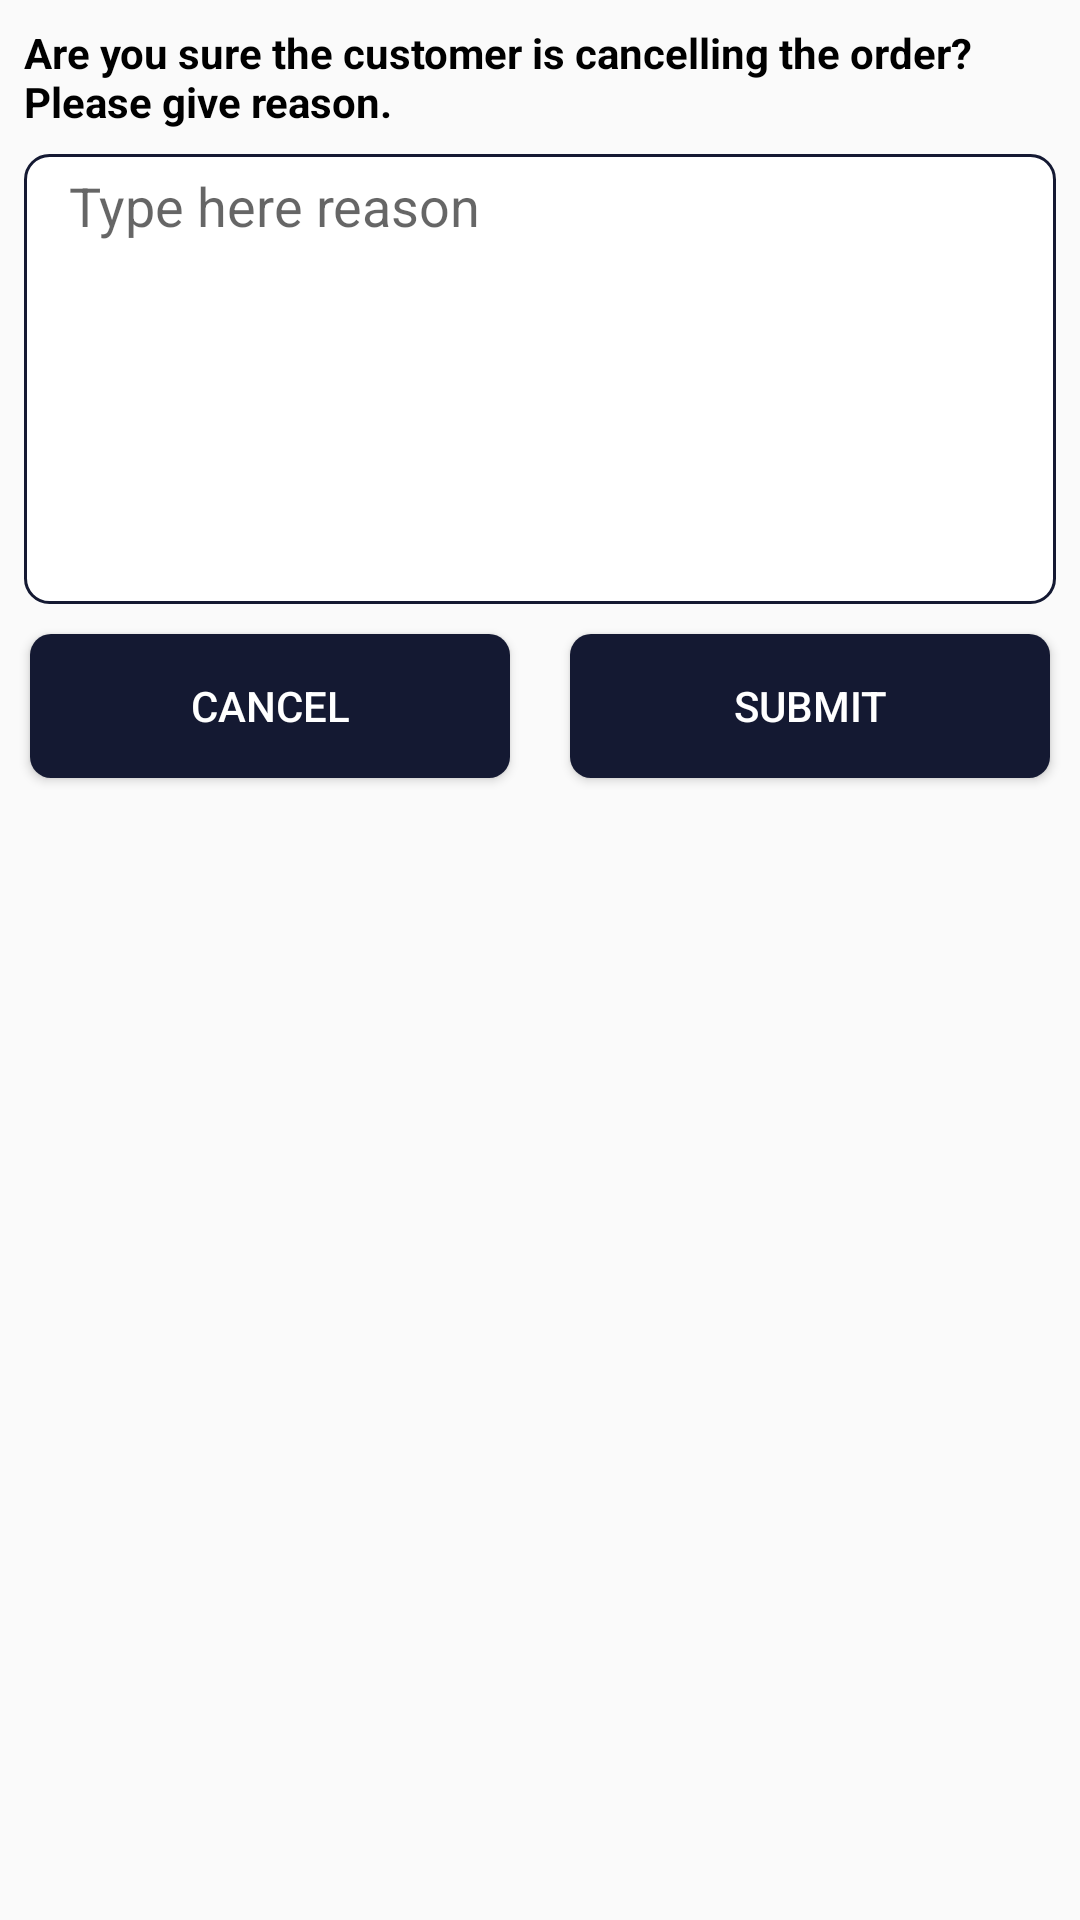

The Android layout XML behind this screen, and the referenced resources:
<!-- AndroidManifest.xml: application theme AppTheme -->
<!-- res/layout/cancel_order_dialog.xml -->
<?xml version="1.0" encoding="utf-8"?>
<androidx.constraintlayout.widget.ConstraintLayout xmlns:android="http://schemas.android.com/apk/res/android"
    xmlns:app="http://schemas.android.com/apk/res-auto"
    xmlns:tools="http://schemas.android.com/tools"
    android:layout_width="match_parent"
    android:layout_height="match_parent">

    <TextView
        android:id="@+id/textView"
        android:layout_width="match_parent"
        android:layout_height="wrap_content"
        android:layout_marginStart="8dp"
        android:layout_marginTop="8dp"
        android:layout_marginEnd="8dp"
        android:text="Are you sure the customer is cancelling the order?Please give reason."
        android:textColor="@android:color/background_dark"
        android:textStyle="bold"
        app:layout_constraintEnd_toEndOf="parent"
        app:layout_constraintStart_toStartOf="parent"
        app:layout_constraintTop_toTopOf="parent" />

    <EditText
        android:id="@+id/edt_comment"
        android:layout_width="match_parent"
        android:layout_height="150dp"
        android:layout_alignParentBottom="true"
        android:layout_marginStart="8dp"
        android:layout_marginTop="8dp"
        android:layout_marginEnd="8dp"
        android:layout_marginBottom="597dp"
        android:hint="Type here reason"
        android:paddingStart="15dp"
        android:gravity="start"
        android:paddingTop="5dp"
        android:background="@drawable/edit_text_background"
        android:inputType="textMultiLine|text"
        app:layout_constraintEnd_toEndOf="parent"
        app:layout_constraintStart_toStartOf="parent"
        app:layout_constraintTop_toBottomOf="@+id/textView" />



    <Button
        android:id="@+id/buttonCancel"
        android:layout_width="0dp"
        android:layout_height="wrap_content"
        app:layout_constraintTop_toBottomOf="@id/edt_comment"
        app:layout_constraintLeft_toLeftOf="parent"
        app:layout_constraintLeft_creator="1"
        app:layout_constraintTop_creator="1"
        app:layout_constraintBottom_creator="1"
        app:layout_constraintRight_toLeftOf="@id/buttonSubmit"
        app:layout_constraintRight_creator="1"
        android:layout_margin="10dp"
        android:background="@drawable/button_ripple"
        android:textColor="@android:color/white"
        android:text="CANCEL" />

    <Button
        android:id="@+id/buttonSubmit"
        android:layout_width="0dp"
        android:layout_height="wrap_content"
        android:text="SUBMIT"
        android:layout_margin="10dp"
        android:textColor="@android:color/white"
        android:background="@drawable/button_ripple"
        app:layout_constraintTop_toBottomOf="@id/edt_comment"
        app:layout_constraintTop_creator="1"
        app:layout_constraintBottom_creator="1"
        app:layout_constraintLeft_toRightOf="@id/buttonCancel"
        app:layout_constraintRight_toRightOf="parent"
       />


</androidx.constraintlayout.widget.ConstraintLayout>
<!-- resources referenced by this layout -->
<resources>
  <!-- drawable button_ripple (drawable) -->
  <?xml version="1.0" encoding="utf-8"?>
  <selector xmlns:android="http://schemas.android.com/apk/res/android">
  
      <item android:state_pressed="true" android:drawable="@drawable/pressed"/>
      <item android:state_pressed="false" android:drawable="@drawable/non_pressed"/>
  
  
  </selector>
  <!-- drawable edit_text_background (drawable) -->
  <?xml version="1.0" encoding="utf-8"?>
  <shape xmlns:android="http://schemas.android.com/apk/res/android"
      android:shape="rectangle"
      >
  
      <solid
          android:color="@android:color/white"
          />
  
      <corners
          android:radius="8dp"
          />
  
      <stroke
          android:width="1dp"
          android:color="@color/colorPrimary"
          />
  
  </shape>
  <style name="AppTheme" parent="Theme.AppCompat.Light.NoActionBar">
          
          <item name="colorPrimary">@color/colorPrimary</item>
          <item name="colorPrimaryDark">@color/colorPrimaryDark</item>
          <item name="colorAccent">@color/colorAccent</item>
      </style>
  <!-- drawable pressed (drawable) -->
  <?xml version="1.0" encoding="utf-8"?>
  <shape xmlns:android="http://schemas.android.com/apk/res/android"
      android:shape="rectangle"
      >
      <solid android:color="@color/colorAccent" />
  
      <corners android:radius="7dp" />
  
  </shape>
  <!-- drawable non_pressed (drawable) -->
  <?xml version="1.0" encoding="utf-8"?>
  <shape xmlns:android="http://schemas.android.com/apk/res/android"
      android:shape="rectangle"
      >
      <solid android:color="@color/colorPrimary" />
  
      <corners android:radius="7dp" />
  
  </shape>
  <color name="colorPrimary">#141932</color>
  <color name="colorPrimaryDark">#141932</color>
  <color name="colorAccent">#FF4081</color>
</resources>
